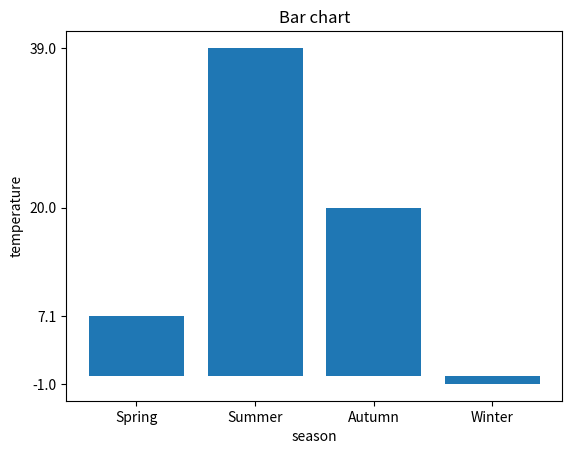

Python code for this plot:


import numpy as np #numpy를 np로 줄임

arr = np.array([1,2,3]) #넘파이 배열
matrix = np.array([ [1,2,3],[4,5,6] ]) #2x3 행렬
print(arr)
print(matrix)


matrix1 = np.array([ [10,20,30],[40,50,60] ])
matrix2 = np.array([ [1,2,3],[4,5,6] ])
matrix3 = matrix1+matrix2
print(matrix3)

# 행렬 곱
# m행 k열과 k행 n열인 두 행렬을 이용하여
# m행 n열인 행렬을 만들 수 있다.
matrix1 = np.array([ [10,20],[30,40],[50,60]  ])
matrix2 = np.array([ [1,2],[3,4] ])
matrix3 = np.matmul(matrix1,matrix2)
print(matrix3)

matrix = np.array([[1,2],[3,4]])
matrix = 10 * matrix
print(matrix)


import pandas as pd
numbers = pd.Series([173,70.1,1989], index=['키','몸무게','출생연도'])
print(numbers) # 전체 출력
print(numbers.index[1]) # 두 번째 인덱스 => 몸무게
print(numbers.values[1]) # 두 번째 값 => 70.1

temperatures = [[3.3,34.5,14.2,-10],[7.1,39,20,-1]]
seasons = ['봄','여름','가을','겨울']
regions = ['서울','대구']

data = pd.DataFrame(temperatures,index=regions,columns=seasons)
print(data) # 전체 출력
print(data['여름']['대구']) # 39.0
print(data.head(1)) # 첫번째 행(서울)의 온도만 출력
print(data.tail(1)) # 뒤에서 첫번째 행(대구)의 온도만 출력


#import matplotlib.pyplot as plt
#x = [a*10 for a in range(0,11)] # 0부터 10까지의 값들을 10씩 곱한 것이 x값
#y = list(range(0,11)) # range 함수 결과를 list 객체로 변환
#print('x축',x)
#print('y축',y)
#plt.plot(x,y)
#plt.show()

# 한글은 깨지므로 추후 조치해야 함
#import matplotlib.pyplot as plt
#f = lambda x:x**2
#x = [a for a in range(-8,9)]
#y = [f(b) for b in range(-8,9)]
#print('x축',x)
#print('y축',y)
#plt.plot(x,y)
#plt.show()

import matplotlib.pyplot as plt
temperatures = [7.1,39,20,-1]
x = list(range(4))

plt.title('Bar chart')
plt.bar(x,temperatures)

x_labels = ['Spring', 'Summer', 'Autumn', 'Winter']
plt.xticks(x,x_labels) # x축 항목
# y축 항목(기준 값(-1 부터 39까지를 순서대로 적음))
plt.yticks(sorted(temperatures))
plt.xlabel("season") # x축 제목
plt.ylabel("temperature") #y축 제목
plt.show()

